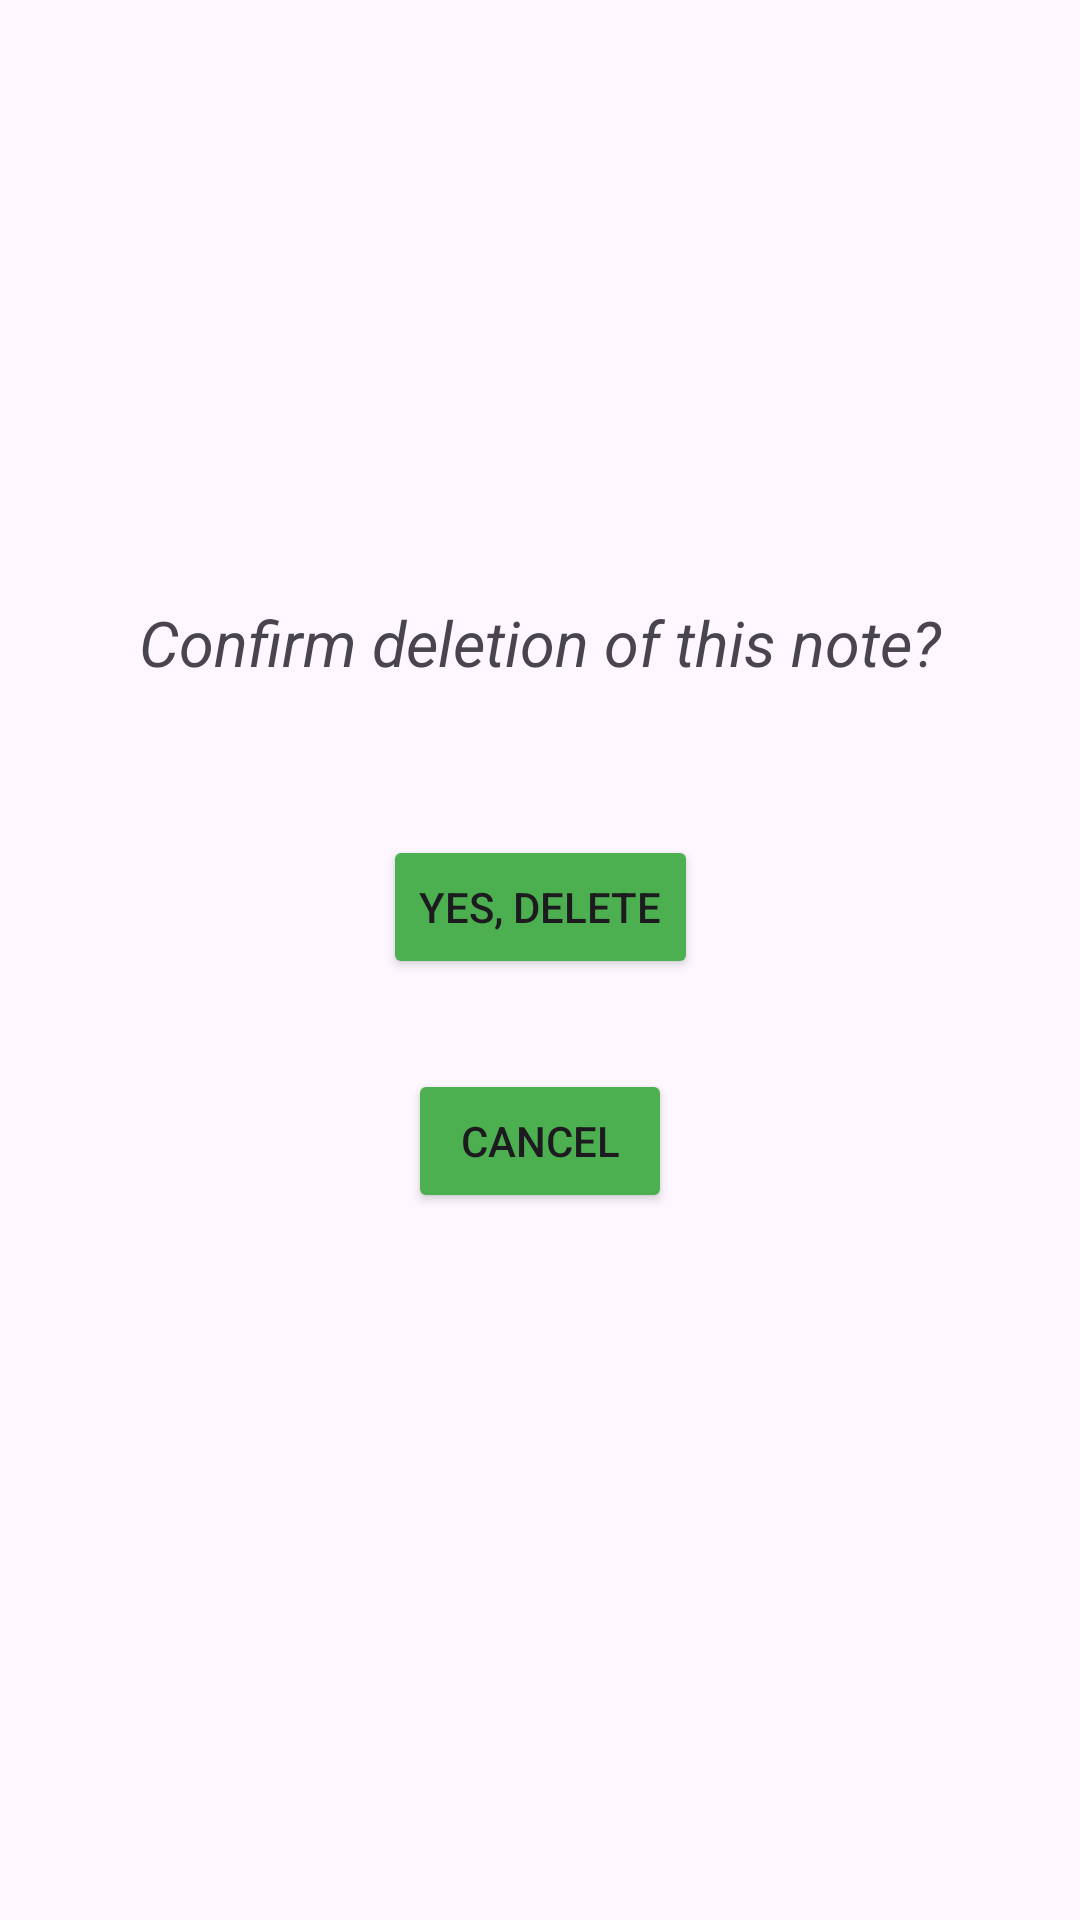

This screen was rendered from an Android layout file. Write that file and the resources it references.
<!-- AndroidManifest.xml: application theme Theme.LabFour1030 -->
<!-- res/layout/activity_delete_note.xml -->
<?xml version="1.0" encoding="utf-8"?>
<androidx.constraintlayout.widget.ConstraintLayout xmlns:android="http://schemas.android.com/apk/res/android"
    xmlns:app="http://schemas.android.com/apk/res-auto"
    xmlns:tools="http://schemas.android.com/tools"
    android:layout_width="match_parent"
    android:layout_height="match_parent"
    tools:context=".DeleteNoteActivity">

    <TextView
        android:id="@+id/deleteMessageTextView"
        android:layout_width="wrap_content"
        android:layout_height="wrap_content"
        android:text="Confirm deletion of this note?"
        android:textStyle="italic"
        android:textSize="21sp"
        app:layout_constraintTop_toTopOf="parent"
        app:layout_constraintStart_toStartOf="parent"
        app:layout_constraintEnd_toEndOf="parent"
        android:layout_marginTop="200dp" />

    <Button
        android:id="@+id/confirmDeleteButton"
        android:layout_width="wrap_content"
        android:layout_height="wrap_content"
        android:backgroundTint="#4CAF50"
        android:text="Yes, Delete"
        android:onClick="confirmDelete"
        app:layout_constraintTop_toBottomOf="@+id/deleteMessageTextView"
        app:layout_constraintStart_toStartOf="parent"
        app:layout_constraintEnd_toEndOf="parent"
        android:layout_marginTop="50dp" />

    <Button
        android:id="@+id/cancelDeleteButton"
        android:layout_width="wrap_content"
        android:layout_height="wrap_content"
        android:backgroundTint="#4CAF50"
        android:text="Cancel"
        android:onClick="cancelDelete"
        app:layout_constraintTop_toBottomOf="@+id/confirmDeleteButton"
        app:layout_constraintStart_toStartOf="parent"
        app:layout_constraintEnd_toEndOf="parent"
        android:layout_marginTop="30dp" />


</androidx.constraintlayout.widget.ConstraintLayout>
<!-- resources referenced by this layout -->
<resources>
  <style name="Theme.LabFour1030" parent="Base.Theme.LabFour1030" />
  <style name="Base.Theme.LabFour1030" parent="Theme.Material3.DayNight.NoActionBar">
          
          
      </style>
</resources>
